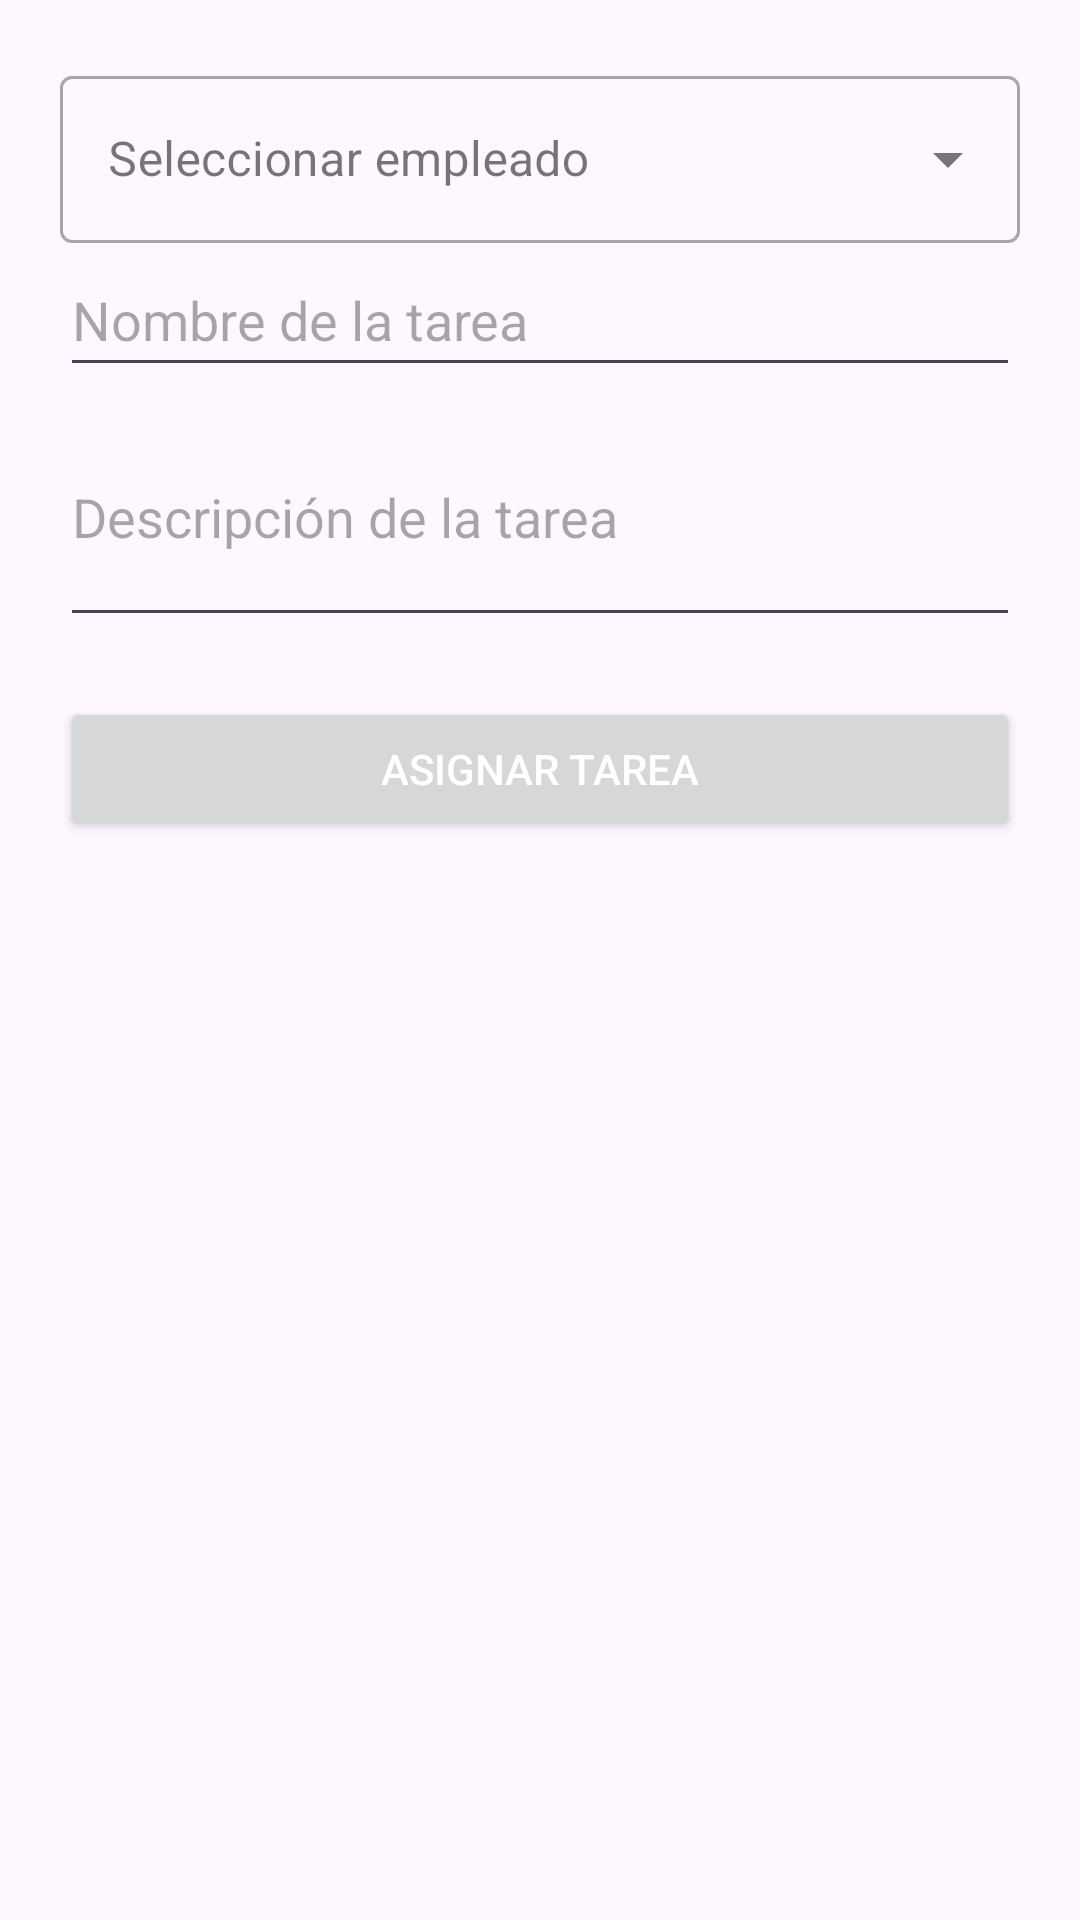

Produce the Android XML layout that renders to this screen, including the resource entries it uses.
<!-- AndroidManifest.xml: application theme AppTheme.NoActionBar -->
<!-- res/layout/fragment_asignar_tarea.xml -->
<LinearLayout xmlns:android="http://schemas.android.com/apk/res/android"
    xmlns:tools="http://schemas.android.com/tools"
    android:layout_width="match_parent"
    android:layout_height="match_parent"
    android:padding="20dp"
    android:orientation="vertical">

    <com.google.android.material.textfield.TextInputLayout
        android:id="@+id/menuUsuariosLayout"
        style="@style/Widget.MaterialComponents.TextInputLayout.OutlinedBox.ExposedDropdownMenu"
        android:layout_width="match_parent"
        android:layout_height="wrap_content"
        android:hint="Seleccionar empleado">

        <AutoCompleteTextView
            android:id="@+id/dropdownUsuarios"
            android:layout_width="match_parent"
            android:layout_height="wrap_content"
            android:clickable="true"
            android:cursorVisible="false"
            android:focusable="false"
            android:importantForAccessibility="yes"
            android:inputType="none"
            android:textColor="#000000"
            tools:ignore="SpeakableTextPresentCheck" />
    </com.google.android.material.textfield.TextInputLayout>

    <EditText
        android:id="@+id/editNombreTarea"
        android:layout_width="match_parent"
        android:layout_height="wrap_content"
        android:hint="Nombre de la tarea"
        android:textColor="#000000"
        android:minHeight="48dp" />

    <EditText
        android:id="@+id/editDescripcion"
        android:layout_width="match_parent"
        android:layout_height="wrap_content"
        android:hint="Descripción de la tarea"
        android:minLines="3"
        android:textColor="#000000"
        android:inputType="textMultiLine" />

    <Button
        android:id="@+id/btnAsignarTarea"
        android:layout_width="match_parent"
        android:layout_height="wrap_content"
        android:text="Asignar tarea"
        android:textColor="#FFFFFF"
        android:layout_marginTop="20dp" />

</LinearLayout>
<!-- resources referenced by this layout -->
<resources>
  <style name="AppTheme.NoActionBar">
          <item name="windowActionBar">false</item>
          <item name="windowNoTitle">true</item>
      </style>
</resources>
